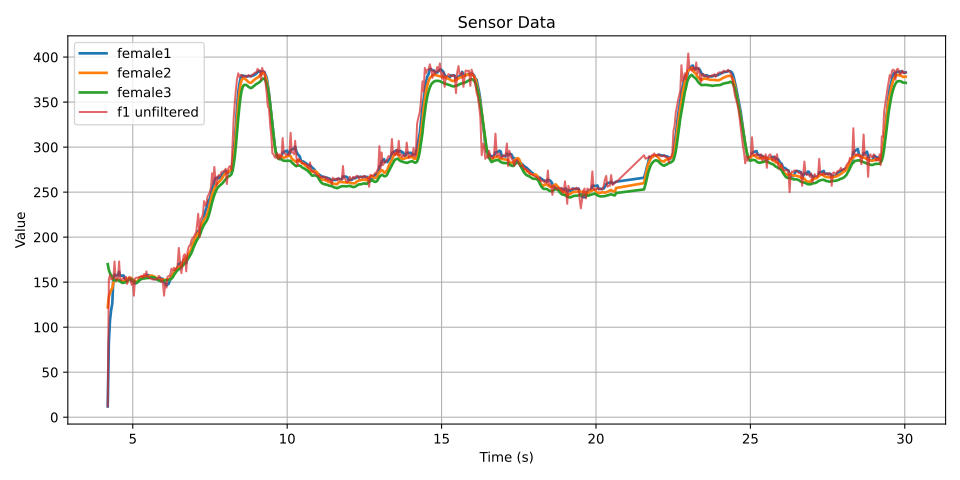

Data behind this chart, as committed beside it:
seconds, f1 unfiltered, female1, female2, female3
4.189, 12, 12.0, 122.0, 170.0
4.225, 153, 82.5, 133.5, 163.5
4.262, 158, 107.7, 138.3, 160.0
4.299, 153, 119.0, 141.2, 157.5
4.336, 154, 126.0, 143.4, 156.2
4.372, 154, 154.4, 149.8, 152.8
4.409, 173, 158.4, 151.2, 151.8
4.446, 154, 157.6, 151.8, 151.8
4.483, 152, 157.4, 152.8, 152.4
4.52, 155, 157.6, 152.6, 152.2
4.557, 173, 161.4, 152.6, 151.8
4.593, 153, 157.4, 151.4, 150.8
4.63, 152, 157.0, 151.0, 149.8
4.667, 154, 157.4, 150.8, 149.2
4.704, 155, 157.4, 151.0, 149.4
4.741, 153, 153.4, 150.8, 149.6
4.778, 156, 154.0, 152.4, 150.4
4.815, 148, 153.2, 153.8, 151.4
4.851, 152, 152.8, 154.0, 152.2
4.888, 156, 153.0, 154.4, 152.8
4.925, 154, 153.2, 154.6, 153.0
4.962, 147, 151.4, 154.6, 153.4
4.999, 153, 152.4, 152.2, 152.0
5.036, 135, 149.0, 151.0, 150.8
5.073, 154, 148.6, 150.6, 150.0
5.11, 155, 148.8, 150.4, 149.6
5.146, 155, 150.4, 150.6, 149.6
5.183, 155, 150.8, 152.8, 151.2
5.22, 156, 155.0, 154.2, 152.2
5.257, 156, 155.4, 155.4, 153.0
5.294, 157, 155.8, 156.0, 153.6
5.331, 155, 155.8, 156.2, 154.0
5.368, 159, 156.6, 156.4, 154.0
5.405, 156, 156.6, 156.6, 154.4
5.442, 162, 157.8, 156.0, 154.4
5.478, 156, 157.6, 156.2, 154.6
5.515, 156, 157.8, 156.2, 154.6
5.558, 154, 156.8, 157.2, 155.2
5.593, 154, 156.4, 157.2, 155.6
5.63, 153, 154.6, 157.2, 155.6
5.674, 153, 154.0, 156.4, 155.2
5.717, 153, 153.4, 156.0, 155.0
5.761, 154, 153.4, 154.2, 153.8
5.798, 153, 153.2, 153.4, 152.6
5.839, 157, 154.0, 152.8, 151.8
5.876, 156, 154.6, 152.8, 151.4
5.927, 150, 154.0, 152.6, 151.0
5.966, 153, 153.8, 152.8, 151.2
6.013, 135, 150.2, 152.6, 151.4
6.052, 149, 148.6, 152.8, 151.8
6.091, 144, 146.2, 152.6, 152.2
6.125, 156, 147.4, 152.6, 152.2
6.166, 157, 148.2, 153.2, 152.4
6.207, 157, 152.6, 154.2, 153.0
6.251, 165, 155.8, 155.4, 153.8
6.297, 163, 159.6, 158.6, 155.6
6.334, 166, 161.6, 161.4, 158.0
6.374, 163, 162.8, 163.2, 160.0
6.408, 165, 164.4, 165.0, 161.6
6.449, 168, 165.0, 166.4, 163.2
... 600 more rows
